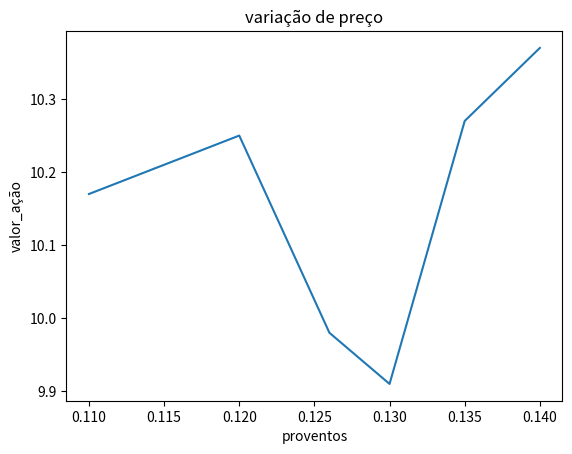

Generate this figure with matplotlib:
import statistics as st
import matplotlib.pyplot as plt

preco = [10.17, 10.25, 9.98, 9.91, 10.27, 10.37]
historico = [0.11,0.12,0.126,0.13,0.135,0.14]

print(st.mean(historico))
print(st.median(historico))
print(st.mode(historico))
print(st.stdev(historico))
print(st.pstdev(historico))

plt.plot(historico, preco)
plt.title("variação de preço")
plt.xlabel("proventos")
plt.ylabel("valor_ação")
plt.show()